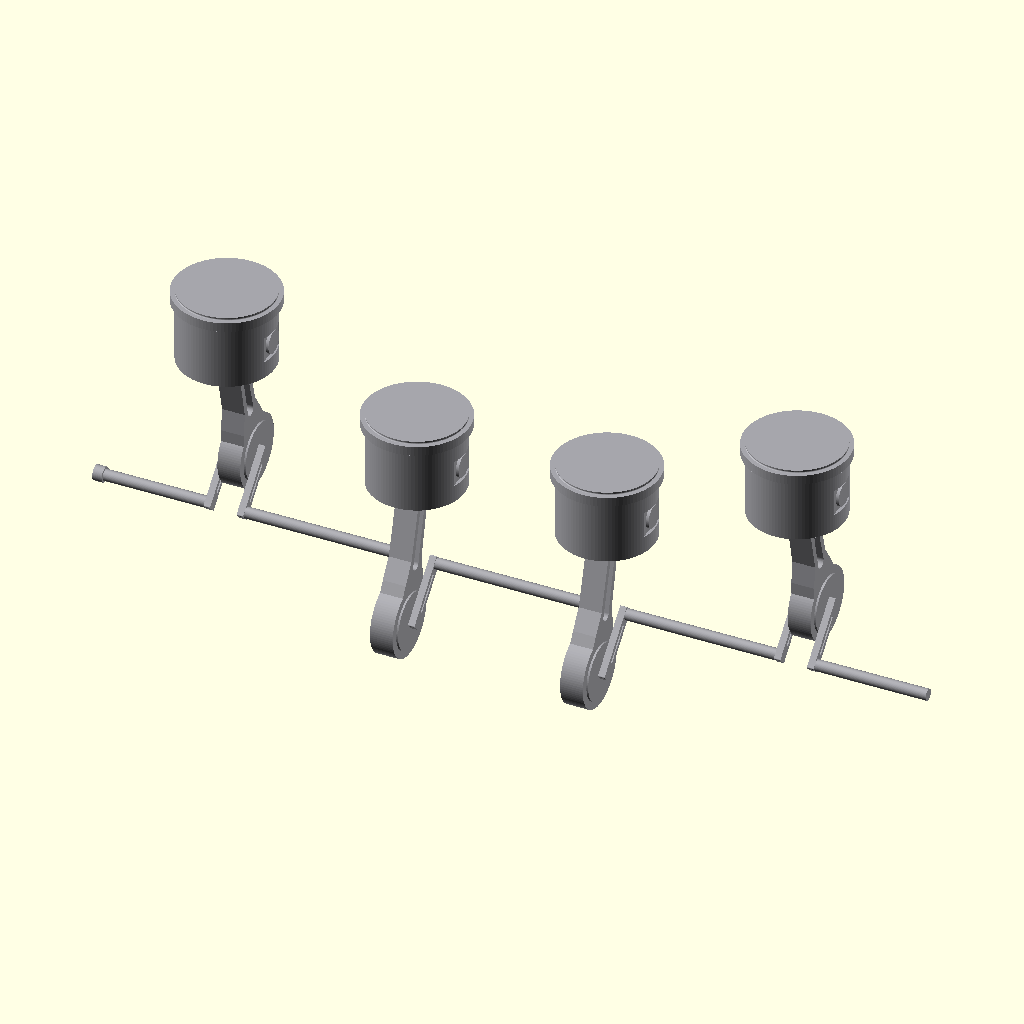
Cell 1: the model at its default parameters.
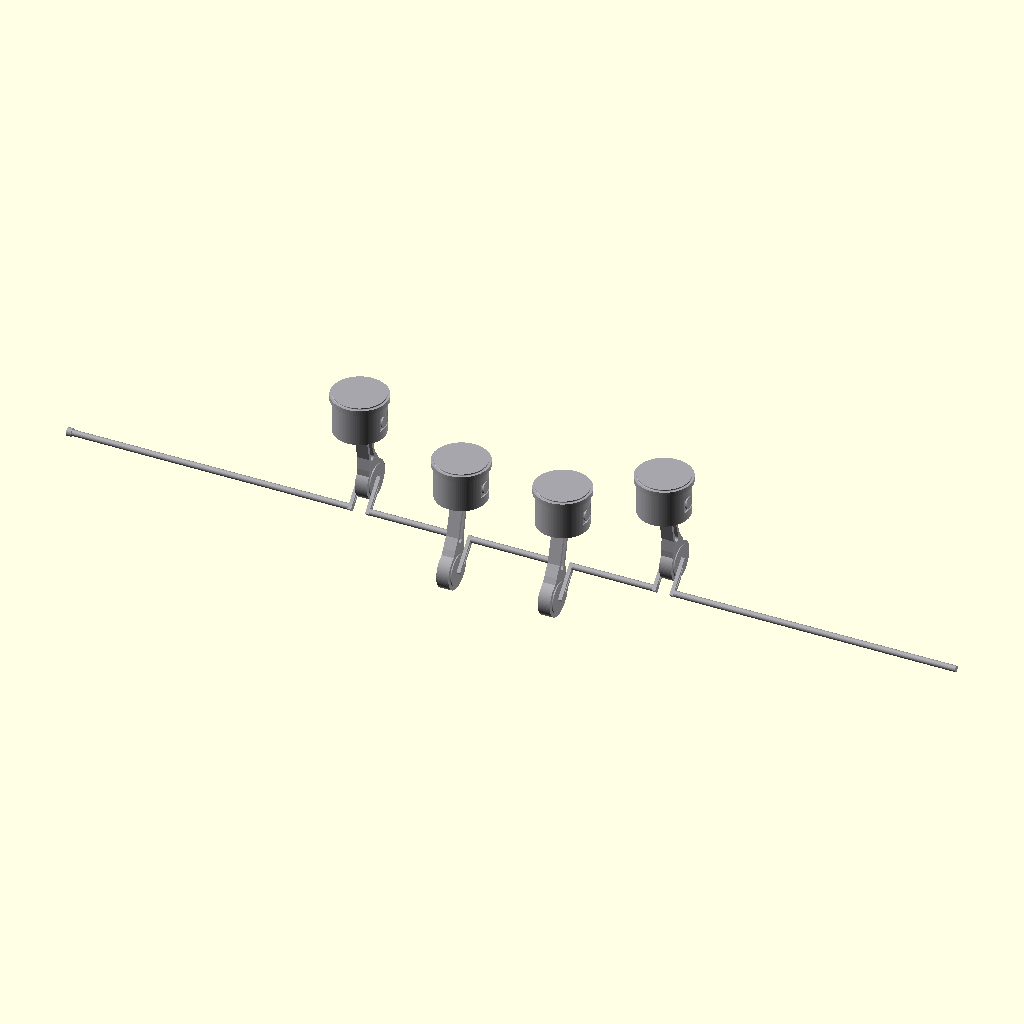
Cell 2: shaft_length = 876 (everything else at default).
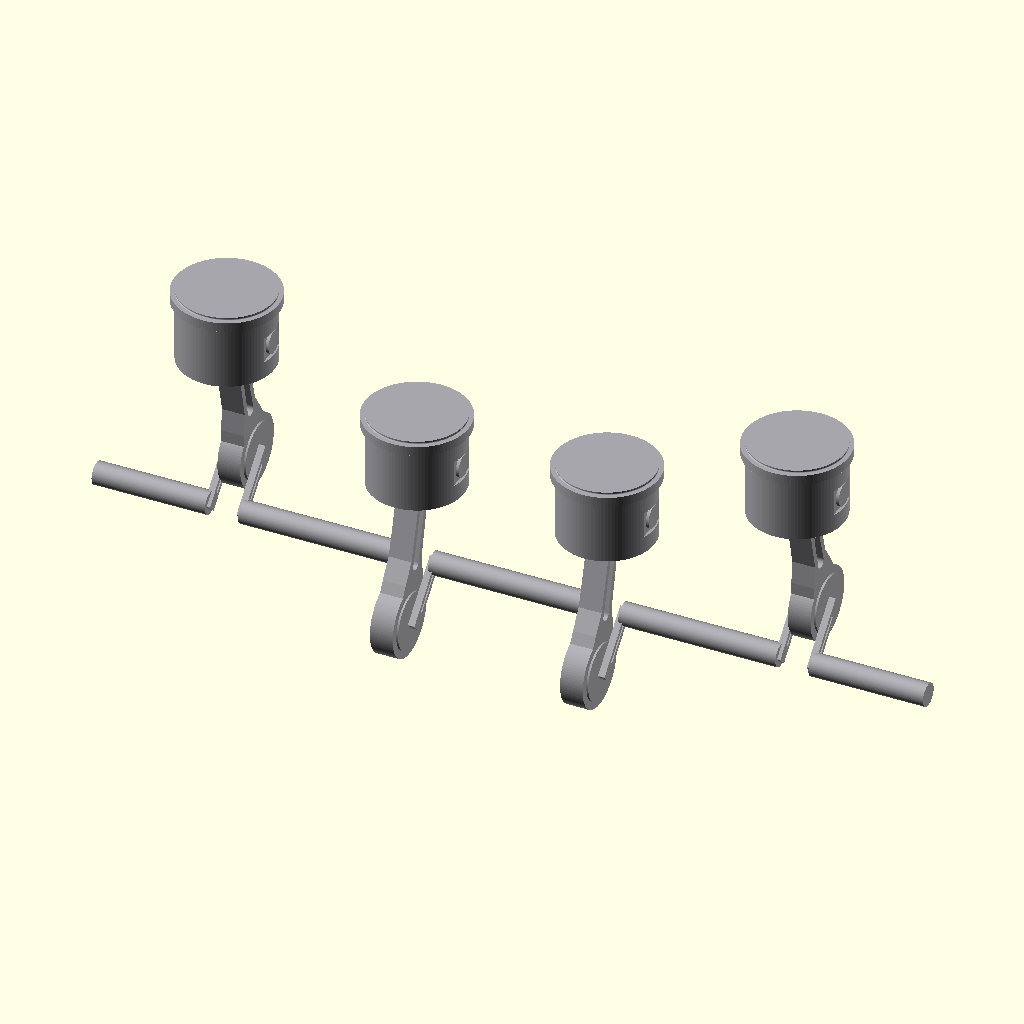
Cell 3: shaft_diameter = 12 (everything else at default).
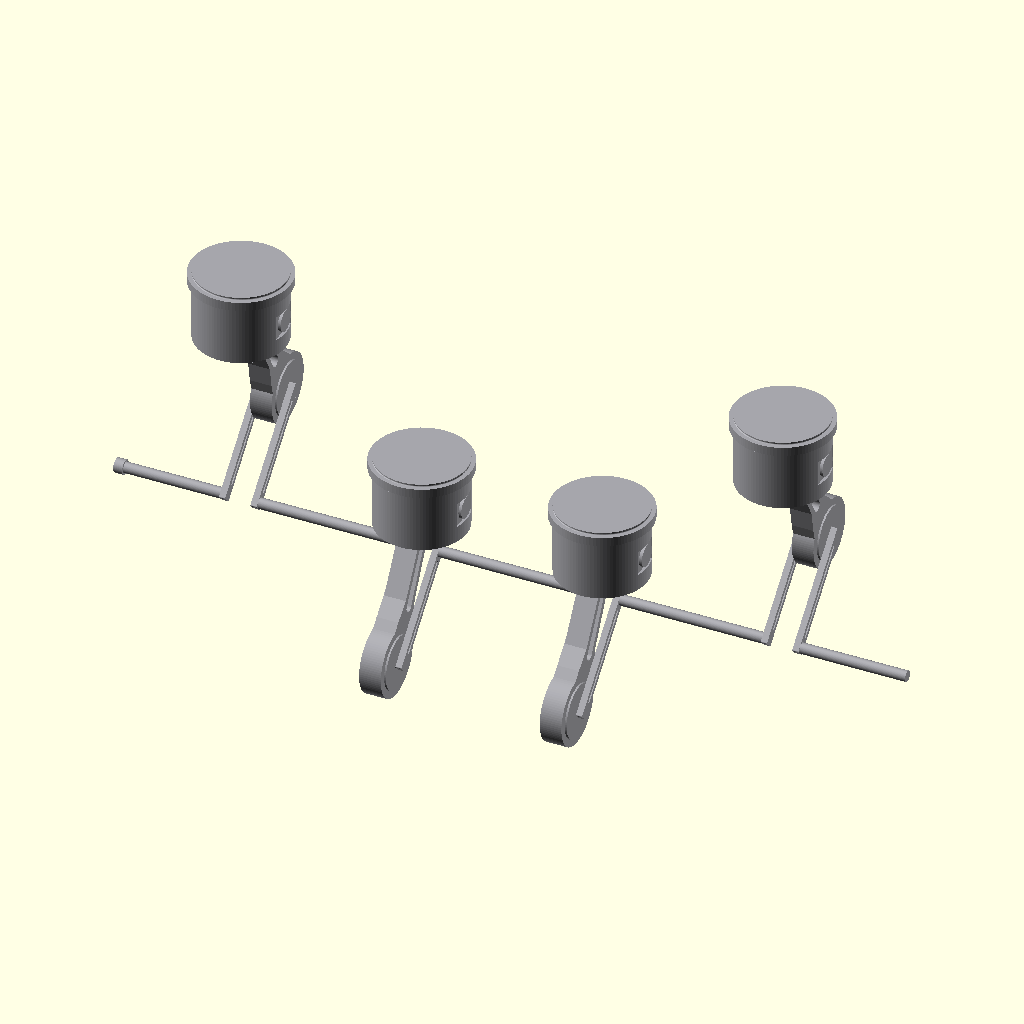
Cell 4 — crank_throw set to 60, the other parameters unchanged.
The same orthographic view direction (rotation 55°, 0°, 25°; colour scheme Cornfield) for every cell, with the view re-fitted per cell, so scale and position can differ between cells.
The OpenSCAD source (projects/P3D-Bench/demo/spatial_live_v1/assets/3604c7b12735c1ed75d5ddaf4aab17645e3f03ac498455a00c4dabd5663954f4.scad):
// Parameters
shaft_length = 438;
shaft_diameter = 6;
piston_count = 4;
piston_spacing = 100;
crank_throw = 30;
crank_phase = 45;

boss_diameter = 30;
boss_thickness = 14;
arm_width = 6;
arm_thickness = 3.5;
arm_corner_radius = 0.6;
arm_slot_width = 1.5;
arm_slot_end_margin = 6;

piston_diameter = 50;
piston_height = 40;
skirt_bore_diameter = 40;
skirt_bore_depth = 27;
crown_pocket_diameter = 30;
crown_thickness = 5;
wrist_pin_diameter = 12;
wrist_pin_crown_offset = 24;
wrist_pin_end_inset = 0.3;
pin_flat_width = 17;
pin_flat_height = 14;
pin_flat_depth = 1.8;

ring_outer_diameter = 54.56;
ring_inner_diameter = 50;
ring_height = 5;
ring_top_offset = 1.5;
groove_crown_offset = 1.05;
groove_radius = 0.55;

rod_length = 85;
rod_big_end_diameter = 38;
rod_small_end_diameter = 20;
rod_thickness = 12;
rod_web_thickness = 3;
rod_fillet = 1.5;
rod_base_width = 27;
rod_base_height = 8;
rod_shoulder_width = 20;
rod_shoulder_height = 21;
rod_stem_width = 12;
rod_stem_start = 32;
rod_neck_width = 10;
rod_neck_offset = 13;
rod_head_width = 16;
rod_head_offset = 4;
rod_recess_lower = 29;
rod_recess_top_offset = 18;
rod_recess_lower_width = 6;
rod_recess_upper_width = 4;
rod_fork_gap = 4;
rod_fork_depth = 12;

bushing_outer_diameter = 8;
bushing_inner_diameter = 6;
bushing_length = 5;
shaft_end_recess = 0.6;
join_overlap = 0.04;
$fn = 96;

// Derived dimensions
station_start = (shaft_length - (piston_count - 1) * piston_spacing) / 2;
arm_offset = boss_thickness / 2 + arm_thickness / 2 - join_overlap;
rod_recess_depth = (rod_thickness - rod_web_thickness) / 2;
shaft_height = abs(crank_throw * cos(crank_phase))
             + rod_big_end_diameter / 2;

function station(i) = station_start + i * piston_spacing;
function phase(i) =
    (i == 0 || i == piston_count - 1) ? crank_phase : crank_phase + 180;
function crank_y(i) = crank_throw * sin(phase(i));
function crank_z(i) = crank_throw * cos(phase(i));
function rod_rise(i) = sqrt(rod_length * rod_length - crank_y(i) * crank_y(i));
function pin_z(i) = crank_z(i) + rod_rise(i);

assembly_height = shaft_height + pin_z(0) + wrist_pin_crown_offset;

$vpr = [60, 0, 315];
$vpt = [shaft_length / 2, 0, assembly_height / 2];
$vpd = shaft_length * 1.7;

assert(rod_length > crank_throw);
assert(rod_big_end_diameter > boss_diameter);
assert(station_start > ring_outer_diameter / 2);

// Axial helpers
module cylinder_x(length, diameter) {
    rotate([0, 90, 0])
        cylinder(h = length, d = diameter, center = true);
}

module extrude_x(thickness) {
    rotate([90, 0, 90])
        linear_extrude(height = thickness, center = true, convexity = 10)
            children();
}

module shaft_segment(start, finish) {
    translate([(start + finish) / 2, 0, 0])
        cylinder_x(finish - start, shaft_diameter);
}

// Slotted crank cheeks
module crank_arm() {
    difference() {
        extrude_x(arm_thickness)
            offset(r = arm_corner_radius)
                translate([
                    -arm_width / 2 + arm_corner_radius,
                    -arm_width / 2 + arm_corner_radius
                ])
                    square([
                        arm_width - 2 * arm_corner_radius,
                        crank_throw + arm_width - 2 * arm_corner_radius
                    ]);

        extrude_x(arm_thickness + 2 * join_overlap)
            hull() {
                translate([0, arm_slot_end_margin])
                    circle(d = arm_slot_width);
                translate([0, crank_throw - arm_slot_end_margin])
                    circle(d = arm_slot_width);
            }
    }
}

module crank_station(i) {
    translate([station(i), crank_y(i), crank_z(i)])
        cylinder_x(boss_thickness, boss_diameter);

    for (side = [-1, 1])
        translate([station(i) + side * arm_offset, 0, 0])
            rotate([-phase(i), 0, 0])
                crank_arm();
}

// Five journals and four offset bosses
module crankshaft() {
    union() {
        for (i = [0 : piston_count])
            let(
                start = i == 0
                    ? shaft_end_recess
                    : station(i - 1) + arm_offset,
                finish = i == piston_count
                    ? shaft_length
                    : station(i) - arm_offset
            )
                shaft_segment(start, finish);

        for (i = [0 : piston_count - 1])
            crank_station(i);
    }
}

// Connecting-rod outline
module rod_outline() {
    offset(r = rod_fillet)
        offset(delta = -rod_fillet)
            union() {
                circle(d = rod_big_end_diameter);

                translate([0, rod_length])
                    circle(d = rod_small_end_diameter);

                polygon(points = [
                    [-rod_base_width / 2, rod_base_height],
                    [-rod_shoulder_width / 2, rod_shoulder_height],
                    [-rod_stem_width / 2, rod_stem_start],
                    [-rod_neck_width / 2, rod_length - rod_neck_offset],
                    [-rod_head_width / 2, rod_length - rod_head_offset],
                    [ rod_head_width / 2, rod_length - rod_head_offset],
                    [ rod_neck_width / 2, rod_length - rod_neck_offset],
                    [ rod_stem_width / 2, rod_stem_start],
                    [ rod_shoulder_width / 2, rod_shoulder_height],
                    [ rod_base_width / 2, rod_base_height]
                ]);
            }
}

module rod_recess() {
    hull() {
        translate([0, rod_recess_lower])
            circle(d = rod_recess_lower_width);
        translate([0, rod_length - rod_recess_top_offset])
            circle(d = rod_recess_upper_width);
    }
}

// I-beam web and forked small end
module connecting_rod() {
    difference() {
        extrude_x(rod_thickness)
            rod_outline();

        cylinder_x(
            rod_thickness + 2 * join_overlap,
            boss_diameter - 2 * join_overlap
        );

        translate([0, 0, rod_length])
            cylinder_x(
                rod_thickness + 2 * join_overlap,
                wrist_pin_diameter
            );

        for (side = [-1, 1])
            translate([
                side * (rod_web_thickness / 2
                      + (rod_recess_depth + join_overlap) / 2),
                0, 0
            ])
                extrude_x(rod_recess_depth + join_overlap)
                    rod_recess();

        translate([
            -rod_fork_gap / 2,
            -rod_small_end_diameter / 2 - join_overlap,
            rod_length - rod_fork_depth
        ])
            cube([
                rod_fork_gap,
                rod_small_end_diameter + 2 * join_overlap,
                rod_fork_depth + rod_small_end_diameter / 2 + join_overlap
            ]);
    }
}

// Hollow piston and wrist-pin flats
module piston_barrel() {
    difference() {
        cylinder(h = piston_height, d = piston_diameter);

        translate([0, 0, -join_overlap])
            cylinder(
                h = skirt_bore_depth + join_overlap,
                d = skirt_bore_diameter
            );

        translate([0, 0, -join_overlap])
            cylinder(
                h = piston_height - crown_thickness + join_overlap,
                d = crown_pocket_diameter
            );

        translate([0, 0, piston_height - wrist_pin_crown_offset])
            cylinder_x(
                piston_diameter + 2 * join_overlap,
                wrist_pin_diameter
            );

        for (side = [-1, 1])
            translate([
                side * (piston_diameter / 2 - pin_flat_depth / 2),
                0,
                piston_height - wrist_pin_crown_offset
            ])
                cube([
                    pin_flat_depth + 2 * join_overlap,
                    pin_flat_width,
                    pin_flat_height
                ], center = true);

        translate([0, 0, piston_height - groove_crown_offset])
            rotate_extrude(convexity = 10)
                translate([piston_diameter / 2, 0])
                    circle(r = groove_radius);
    }
}

// Crown spacer
module spacer_ring() {
    difference() {
        cylinder(h = ring_height, d = ring_outer_diameter);
        translate([0, 0, -join_overlap])
            cylinder(
                h = ring_height + 2 * join_overlap,
                d = ring_inner_diameter - 2 * join_overlap
            );
    }
}

module piston() {
    union() {
        piston_barrel();
        translate([0, 0, piston_height - ring_top_offset - ring_height])
            spacer_ring();
    }
}

// End bushing
module end_bushing() {
    translate([bushing_length / 2, 0, 0])
        difference() {
            cylinder_x(bushing_length, bushing_outer_diameter);
            cylinder_x(
                bushing_length + 2 * join_overlap,
                bushing_inner_diameter - 2 * join_overlap
            );
        }
}

// Unified assembly
module assembly() {
    union() {
        crankshaft();
        end_bushing();

        for (i = [0 : piston_count - 1]) {
            translate([station(i), crank_y(i), crank_z(i)])
                rotate([atan2(crank_y(i), rod_rise(i)), 0, 0])
                    connecting_rod();

            translate([
                station(i),
                0,
                pin_z(i) + wrist_pin_crown_offset - piston_height
            ])
                piston();

            translate([station(i), 0, pin_z(i)])
                cylinder_x(
                    piston_diameter - 2 * wrist_pin_end_inset,
                    wrist_pin_diameter + 2 * join_overlap
                );
        }
    }
}

color([0.65, 0.65, 0.67])
    translate([0, 0, shaft_height])
        assembly();
Parameter table extracted from the source (name, type, default, range or options):
shaft_length: number, default 438
shaft_diameter: number, default 6
piston_count: number, default 4
piston_spacing: number, default 100
crank_throw: number, default 30
crank_phase: number, default 45
boss_diameter: number, default 30
boss_thickness: number, default 14
arm_width: number, default 6
arm_thickness: number, default 3.5
arm_corner_radius: number, default 0.6
arm_slot_width: number, default 1.5
arm_slot_end_margin: number, default 6
piston_diameter: number, default 50
piston_height: number, default 40
skirt_bore_diameter: number, default 40
skirt_bore_depth: number, default 27
crown_pocket_diameter: number, default 30
crown_thickness: number, default 5
wrist_pin_diameter: number, default 12
wrist_pin_crown_offset: number, default 24
wrist_pin_end_inset: number, default 0.3
pin_flat_width: number, default 17
pin_flat_height: number, default 14
pin_flat_depth: number, default 1.8
ring_outer_diameter: number, default 54.56
ring_inner_diameter: number, default 50
ring_height: number, default 5
ring_top_offset: number, default 1.5
groove_crown_offset: number, default 1.05
groove_radius: number, default 0.55
rod_length: number, default 85
rod_big_end_diameter: number, default 38
rod_small_end_diameter: number, default 20
rod_thickness: number, default 12
rod_web_thickness: number, default 3
rod_fillet: number, default 1.5
rod_base_width: number, default 27
rod_base_height: number, default 8
rod_shoulder_width: number, default 20
rod_shoulder_height: number, default 21
rod_stem_width: number, default 12
rod_stem_start: number, default 32
rod_neck_width: number, default 10
rod_neck_offset: number, default 13
rod_head_width: number, default 16
rod_head_offset: number, default 4
rod_recess_lower: number, default 29
rod_recess_top_offset: number, default 18
rod_recess_lower_width: number, default 6
rod_recess_upper_width: number, default 4
rod_fork_gap: number, default 4
rod_fork_depth: number, default 12
bushing_outer_diameter: number, default 8
bushing_inner_diameter: number, default 6
bushing_length: number, default 5
shaft_end_recess: number, default 0.6
join_overlap: number, default 0.04
